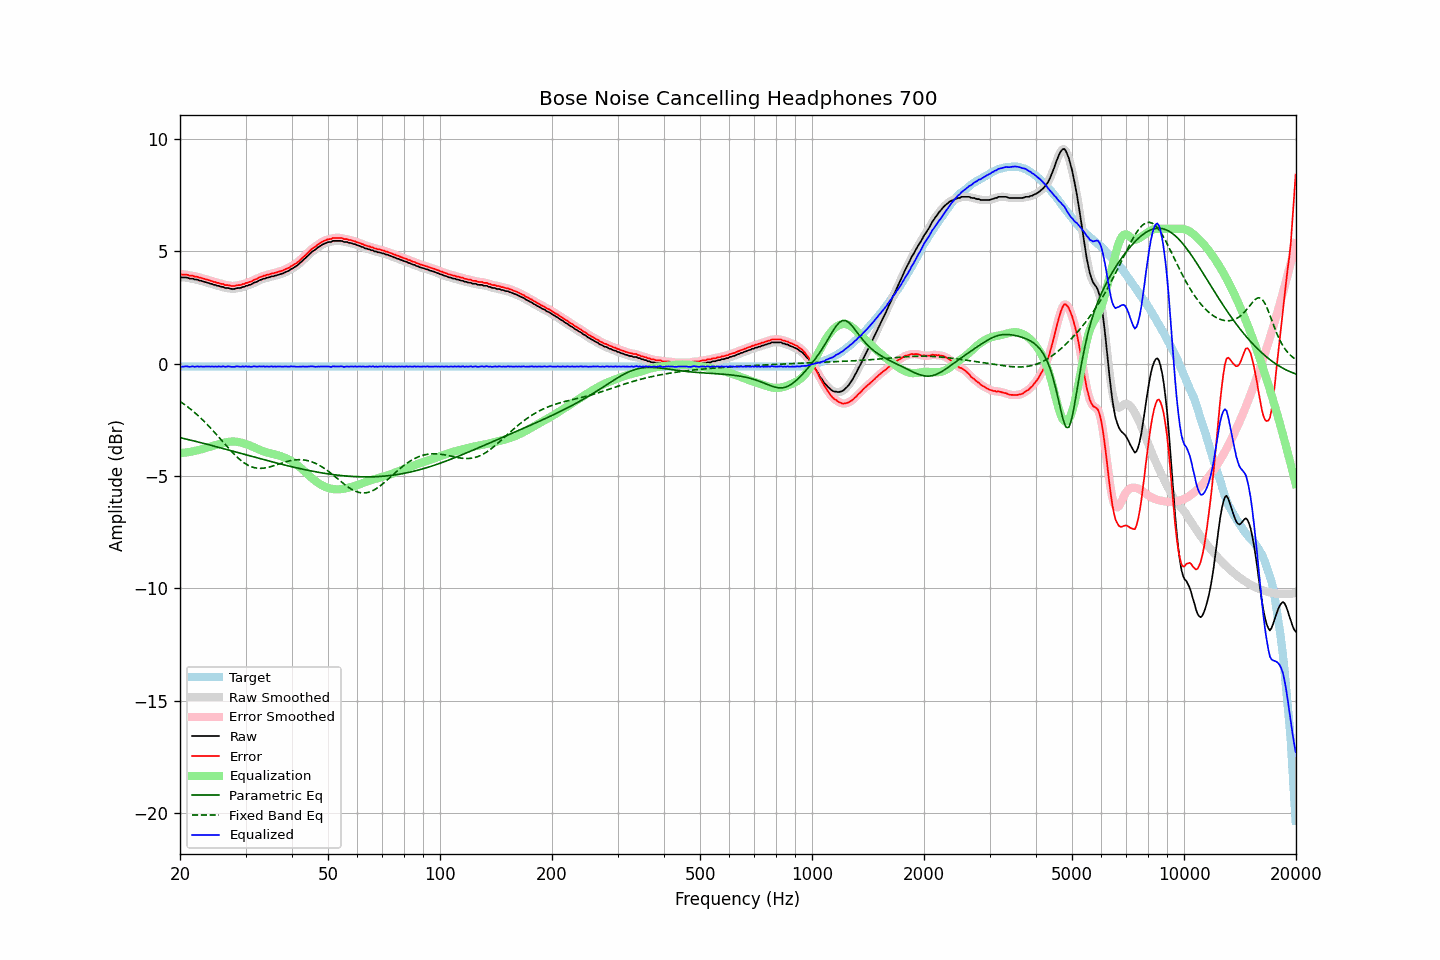

Values plotted in this chart, from the file beside it:
frequency, raw, error, smoothed, error_smoothed, equalization, parametric_eq, fixed_band_eq, equalized_raw, equalized_smoothed, target
20.00, 3.86, 3.99, 3.85, 3.98, -3.98, -3.29, -1.68, -0.13, -0.13, -0.13
20.20, 3.84, 3.97, 3.85, 3.98, -3.98, -3.31, -1.73, -0.14, -0.13, -0.13
20.40, 3.84, 3.97, 3.84, 3.97, -3.97, -3.33, -1.78, -0.13, -0.13, -0.13
20.61, 3.84, 3.97, 3.84, 3.97, -3.96, -3.34, -1.83, -0.13, -0.13, -0.13
20.81, 3.84, 3.97, 3.83, 3.96, -3.95, -3.36, -1.88, -0.12, -0.13, -0.13
21.02, 3.82, 3.95, 3.81, 3.94, -3.94, -3.38, -1.94, -0.13, -0.13, -0.13
21.23, 3.79, 3.92, 3.80, 3.93, -3.93, -3.40, -1.99, -0.15, -0.13, -0.13
21.44, 3.79, 3.92, 3.78, 3.91, -3.92, -3.41, -2.05, -0.13, -0.14, -0.13
21.66, 3.79, 3.92, 3.77, 3.90, -3.90, -3.43, -2.11, -0.12, -0.13, -0.13
21.87, 3.75, 3.88, 3.76, 3.89, -3.89, -3.45, -2.17, -0.14, -0.13, -0.13
22.09, 3.75, 3.88, 3.74, 3.87, -3.87, -3.47, -2.23, -0.13, -0.13, -0.13
22.31, 3.74, 3.87, 3.73, 3.86, -3.86, -3.48, -2.30, -0.12, -0.13, -0.13
22.54, 3.70, 3.83, 3.71, 3.84, -3.84, -3.50, -2.36, -0.14, -0.13, -0.13
22.76, 3.70, 3.83, 3.69, 3.82, -3.82, -3.52, -2.43, -0.12, -0.13, -0.13
22.99, 3.67, 3.80, 3.67, 3.80, -3.80, -3.54, -2.50, -0.13, -0.13, -0.13
23.22, 3.65, 3.78, 3.65, 3.78, -3.78, -3.56, -2.57, -0.13, -0.13, -0.13
23.45, 3.63, 3.76, 3.63, 3.76, -3.76, -3.58, -2.64, -0.13, -0.13, -0.13
23.69, 3.61, 3.74, 3.61, 3.74, -3.74, -3.59, -2.71, -0.13, -0.13, -0.13
23.92, 3.59, 3.72, 3.59, 3.72, -3.71, -3.61, -2.79, -0.13, -0.13, -0.13
24.16, 3.56, 3.69, 3.56, 3.69, -3.69, -3.63, -2.86, -0.13, -0.13, -0.13
24.40, 3.55, 3.68, 3.54, 3.67, -3.67, -3.65, -2.94, -0.12, -0.13, -0.13
24.65, 3.51, 3.64, 3.52, 3.65, -3.65, -3.67, -3.02, -0.14, -0.13, -0.13
24.89, 3.51, 3.64, 3.50, 3.63, -3.63, -3.69, -3.10, -0.12, -0.13, -0.13
25.14, 3.47, 3.60, 3.48, 3.61, -3.61, -3.71, -3.18, -0.14, -0.13, -0.13
25.39, 3.47, 3.60, 3.46, 3.59, -3.59, -3.73, -3.26, -0.12, -0.13, -0.13
25.65, 3.44, 3.57, 3.44, 3.57, -3.57, -3.75, -3.34, -0.13, -0.13, -0.13
25.91, 3.42, 3.55, 3.42, 3.55, -3.55, -3.76, -3.43, -0.13, -0.13, -0.13
26.16, 3.42, 3.55, 3.40, 3.53, -3.53, -3.78, -3.51, -0.11, -0.13, -0.13
26.43, 3.37, 3.50, 3.38, 3.51, -3.51, -3.80, -3.59, -0.15, -0.13, -0.13
26.69, 3.37, 3.50, 3.37, 3.50, -3.50, -3.82, -3.67, -0.13, -0.13, -0.13
26.96, 3.37, 3.50, 3.35, 3.48, -3.48, -3.84, -3.75, -0.12, -0.13, -0.13
27.23, 3.35, 3.48, 3.35, 3.48, -3.47, -3.86, -3.83, -0.13, -0.13, -0.13
27.50, 3.33, 3.46, 3.33, 3.46, -3.47, -3.88, -3.91, -0.14, -0.14, -0.13
27.77, 3.33, 3.46, 3.33, 3.46, -3.47, -3.90, -3.98, -0.14, -0.14, -0.13
28.05, 3.33, 3.46, 3.34, 3.47, -3.47, -3.92, -4.05, -0.14, -0.13, -0.13
28.33, 3.36, 3.49, 3.35, 3.48, -3.48, -3.94, -4.12, -0.12, -0.13, -0.13
28.62, 3.37, 3.50, 3.36, 3.49, -3.49, -3.96, -4.19, -0.12, -0.13, -0.13
28.90, 3.37, 3.50, 3.37, 3.50, -3.50, -3.98, -4.25, -0.13, -0.13, -0.13
29.19, 3.38, 3.51, 3.38, 3.51, -3.52, -4.00, -4.32, -0.14, -0.13, -0.13
29.48, 3.42, 3.55, 3.41, 3.54, -3.54, -4.02, -4.37, -0.12, -0.13, -0.13
29.78, 3.42, 3.55, 3.43, 3.56, -3.56, -4.04, -4.42, -0.14, -0.13, -0.13
30.08, 3.47, 3.60, 3.45, 3.58, -3.58, -4.06, -4.47, -0.11, -0.12, -0.13
30.38, 3.47, 3.60, 3.47, 3.60, -3.60, -4.08, -4.51, -0.14, -0.13, -0.13
30.68, 3.51, 3.64, 3.50, 3.63, -3.63, -4.10, -4.55, -0.12, -0.13, -0.13
30.99, 3.52, 3.65, 3.53, 3.66, -3.66, -4.12, -4.58, -0.14, -0.14, -0.13
31.30, 3.56, 3.69, 3.56, 3.69, -3.69, -4.14, -4.60, -0.14, -0.13, -0.13
31.61, 3.61, 3.74, 3.59, 3.72, -3.72, -4.16, -4.63, -0.12, -0.13, -0.13
31.93, 3.63, 3.76, 3.63, 3.76, -3.76, -4.18, -4.64, -0.13, -0.13, -0.13
32.24, 3.65, 3.78, 3.66, 3.79, -3.79, -4.19, -4.66, -0.14, -0.13, -0.13
32.57, 3.70, 3.83, 3.69, 3.82, -3.82, -4.21, -4.66, -0.12, -0.13, -0.13
32.89, 3.73, 3.86, 3.73, 3.86, -3.85, -4.23, -4.66, -0.12, -0.13, -0.13
33.22, 3.75, 3.88, 3.75, 3.88, -3.88, -4.25, -4.66, -0.13, -0.13, -0.13
33.55, 3.79, 3.92, 3.78, 3.91, -3.90, -4.27, -4.65, -0.12, -0.13, -0.13
33.89, 3.79, 3.92, 3.80, 3.93, -3.93, -4.29, -4.64, -0.14, -0.13, -0.13
34.23, 3.83, 3.96, 3.82, 3.95, -3.95, -4.31, -4.63, -0.12, -0.13, -0.13
34.57, 3.84, 3.97, 3.84, 3.97, -3.97, -4.33, -4.61, -0.13, -0.13, -0.13
34.92, 3.86, 3.99, 3.86, 3.99, -3.99, -4.35, -4.60, -0.13, -0.13, -0.13
35.27, 3.89, 4.02, 3.88, 4.01, -4.01, -4.37, -4.57, -0.12, -0.13, -0.13
35.62, 3.89, 4.02, 3.90, 4.02, -4.02, -4.39, -4.55, -0.14, -0.13, -0.13
35.97, 3.92, 4.05, 3.91, 4.04, -4.04, -4.40, -4.53, -0.13, -0.13, -0.13
... 635 more rows
